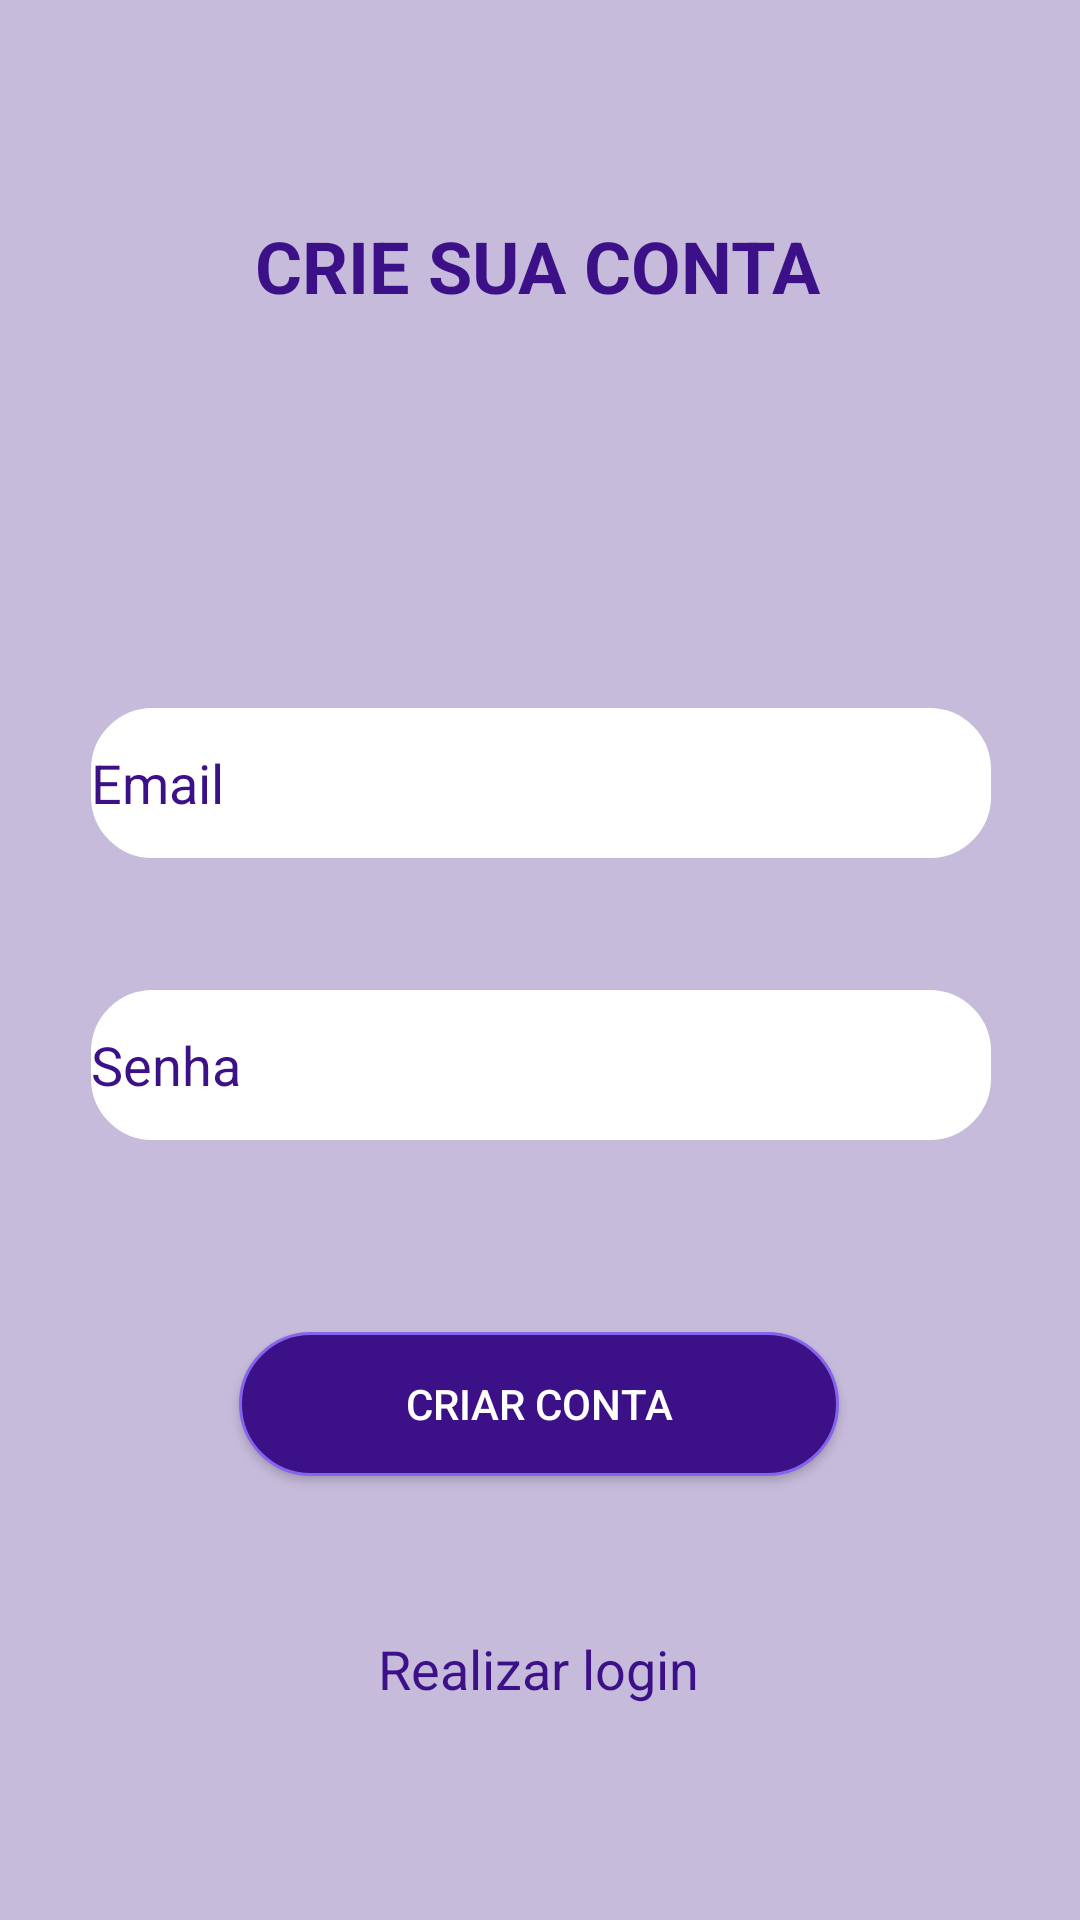

This screen was rendered from an Android layout file. Write that file and the resources it references.
<!-- AndroidManifest.xml: application theme Theme.LoteriaDoIFSUL -->
<!-- res/layout/activity_cadastro.xml -->
<?xml version="1.0" encoding="utf-8"?>
<androidx.constraintlayout.widget.ConstraintLayout xmlns:android="http://schemas.android.com/apk/res/android"
    xmlns:app="http://schemas.android.com/apk/res-auto"
    xmlns:tools="http://schemas.android.com/tools"
    android:layout_width="match_parent"
    android:layout_height="match_parent"
    android:background="@color/roxoBack"
    tools:context=".CadastroActivity">

    <EditText
        android:id="@+id/editEmail"
        android:layout_width="300dp"
        android:layout_height="50dp"
        android:layout_marginStart="32dp"
        android:layout_marginTop="236dp"
        android:layout_marginEnd="32dp"
        android:background="@drawable/borda_edittext"
        android:hint="Email"

        android:inputType="textEmailAddress"
        android:textAlignment="viewStart"
        android:textColor="@color/black"
        android:textColorHint="@color/roxoTitulo"
        app:layout_constraintEnd_toEndOf="parent"
        app:layout_constraintHorizontal_bias="0.489"
        app:layout_constraintStart_toStartOf="parent"
        app:layout_constraintTop_toTopOf="parent" />

    <EditText
        android:id="@+id/editSenha"
        android:layout_width="300dp"
        android:layout_height="50dp"
        android:layout_marginStart="32dp"
        android:layout_marginTop="44dp"
        android:layout_marginEnd="32dp"
        android:background="@drawable/borda_edittext"
        android:ems="10"
        android:hint="Senha"
        android:inputType="textPassword"
        android:textAlignment="textStart"
        android:textColor="@color/black"
        android:textColorHint="@color/roxoTitulo"
        app:layout_constraintEnd_toEndOf="parent"
        app:layout_constraintHorizontal_bias="0.489"
        app:layout_constraintStart_toStartOf="parent"
        app:layout_constraintTop_toBottomOf="@+id/editEmail" />

    <ProgressBar
        android:id="@+id/progressBar"
        style="?android:attr/progressBarStyle"
        android:layout_width="wrap_content"
        android:layout_height="wrap_content"
        android:layout_marginBottom="68dp"
        android:visibility="gone"
        app:layout_constraintBottom_toBottomOf="parent"
        app:layout_constraintEnd_toEndOf="parent"
        app:layout_constraintHorizontal_bias="0.498"
        app:layout_constraintStart_toStartOf="parent"
        app:layout_constraintTop_toBottomOf="@+id/textLogin"
        tools:visibility="visible" />

    <androidx.appcompat.widget.AppCompatButton
        android:id="@+id/btnCriarConta"
        android:layout_width="200dp"
        android:layout_height="wrap_content"
        android:layout_marginStart="32dp"
        android:layout_marginTop="64dp"
        android:layout_marginEnd="32dp"
        android:text="Criar Conta"
        android:textColor="@color/white"
        android:background="@drawable/button"
        app:layout_constraintEnd_toEndOf="parent"
        app:layout_constraintHorizontal_bias="0.496"
        app:layout_constraintStart_toStartOf="parent"
        app:layout_constraintTop_toBottomOf="@+id/editSenha" />

    <TextView
        android:id="@+id/textView"
        android:layout_width="wrap_content"
        android:layout_height="wrap_content"
        android:text="CRIE SUA CONTA"
        android:textColor="@color/roxoTitulo"
        android:textSize="24sp"
        android:textStyle="bold"
        app:layout_constraintBottom_toTopOf="@+id/editEmail"
        app:layout_constraintEnd_toEndOf="parent"
        app:layout_constraintHorizontal_bias="0.497"
        app:layout_constraintStart_toStartOf="parent"
        app:layout_constraintTop_toTopOf="parent"
        app:layout_constraintVertical_bias="0.355" />

    <TextView
        android:id="@+id/textLogin"
        android:layout_width="wrap_content"
        android:layout_height="wrap_content"
        android:layout_marginTop="52dp"
        android:text="Realizar login"
        android:textColor="@color/roxoTitulo"
        android:textSize="18sp"
        app:layout_constraintEnd_toEndOf="parent"
        app:layout_constraintHorizontal_bias="0.498"
        app:layout_constraintStart_toStartOf="parent"
        app:layout_constraintTop_toBottomOf="@+id/btnCriarConta" />

</androidx.constraintlayout.widget.ConstraintLayout>
<!-- resources referenced by this layout -->
<resources>
  <color name="black">#FF000000</color>
  <color name="roxoBack">#FFC6BBDA</color>
  <color name="roxoTitulo">#3C1188</color>
  <color name="white">#FFFFFFFF</color>
  <!-- drawable borda_edittext (drawable) -->
  <shape xmlns:android="http://schemas.android.com/apk/res/android" >
  
      <solid android:color="@color/white" />
  
      <stroke
          android:width="1dp"
          android:color="@color/white" />
      <corners
          android:topLeftRadius="20dp"
          android:topRightRadius="20dp"
          android:bottomLeftRadius="20dp"
          android:bottomRightRadius="20dp"/>
  </shape>
  <!-- drawable button (drawable) -->
  <?xml version="1.0" encoding="utf-8"?>
  <shape xmlns:android="http://schemas.android.com/apk/res/android"
      android:shape="rectangle">
  
      <corners android:radius="30dp"/>
  
      <solid android:color="@color/roxoTitulo"/>
  
      <padding
          android:bottom="0dp"
          android:left="0dp"
          android:right="0dp"
          android:top="0dp"/>
  
      <stroke
          android:width="1dp"
          android:color="@color/roxo"/>
  
  </shape>
  <style name="Theme.LoteriaDoIFSUL" parent="Base.Theme.LoteriaDoIFSUL" />
  <color name="roxo">#8464ec</color>
  <style name="Base.Theme.LoteriaDoIFSUL" parent="Theme.Material3.DayNight.NoActionBar">
          
          
  
      </style>
</resources>
